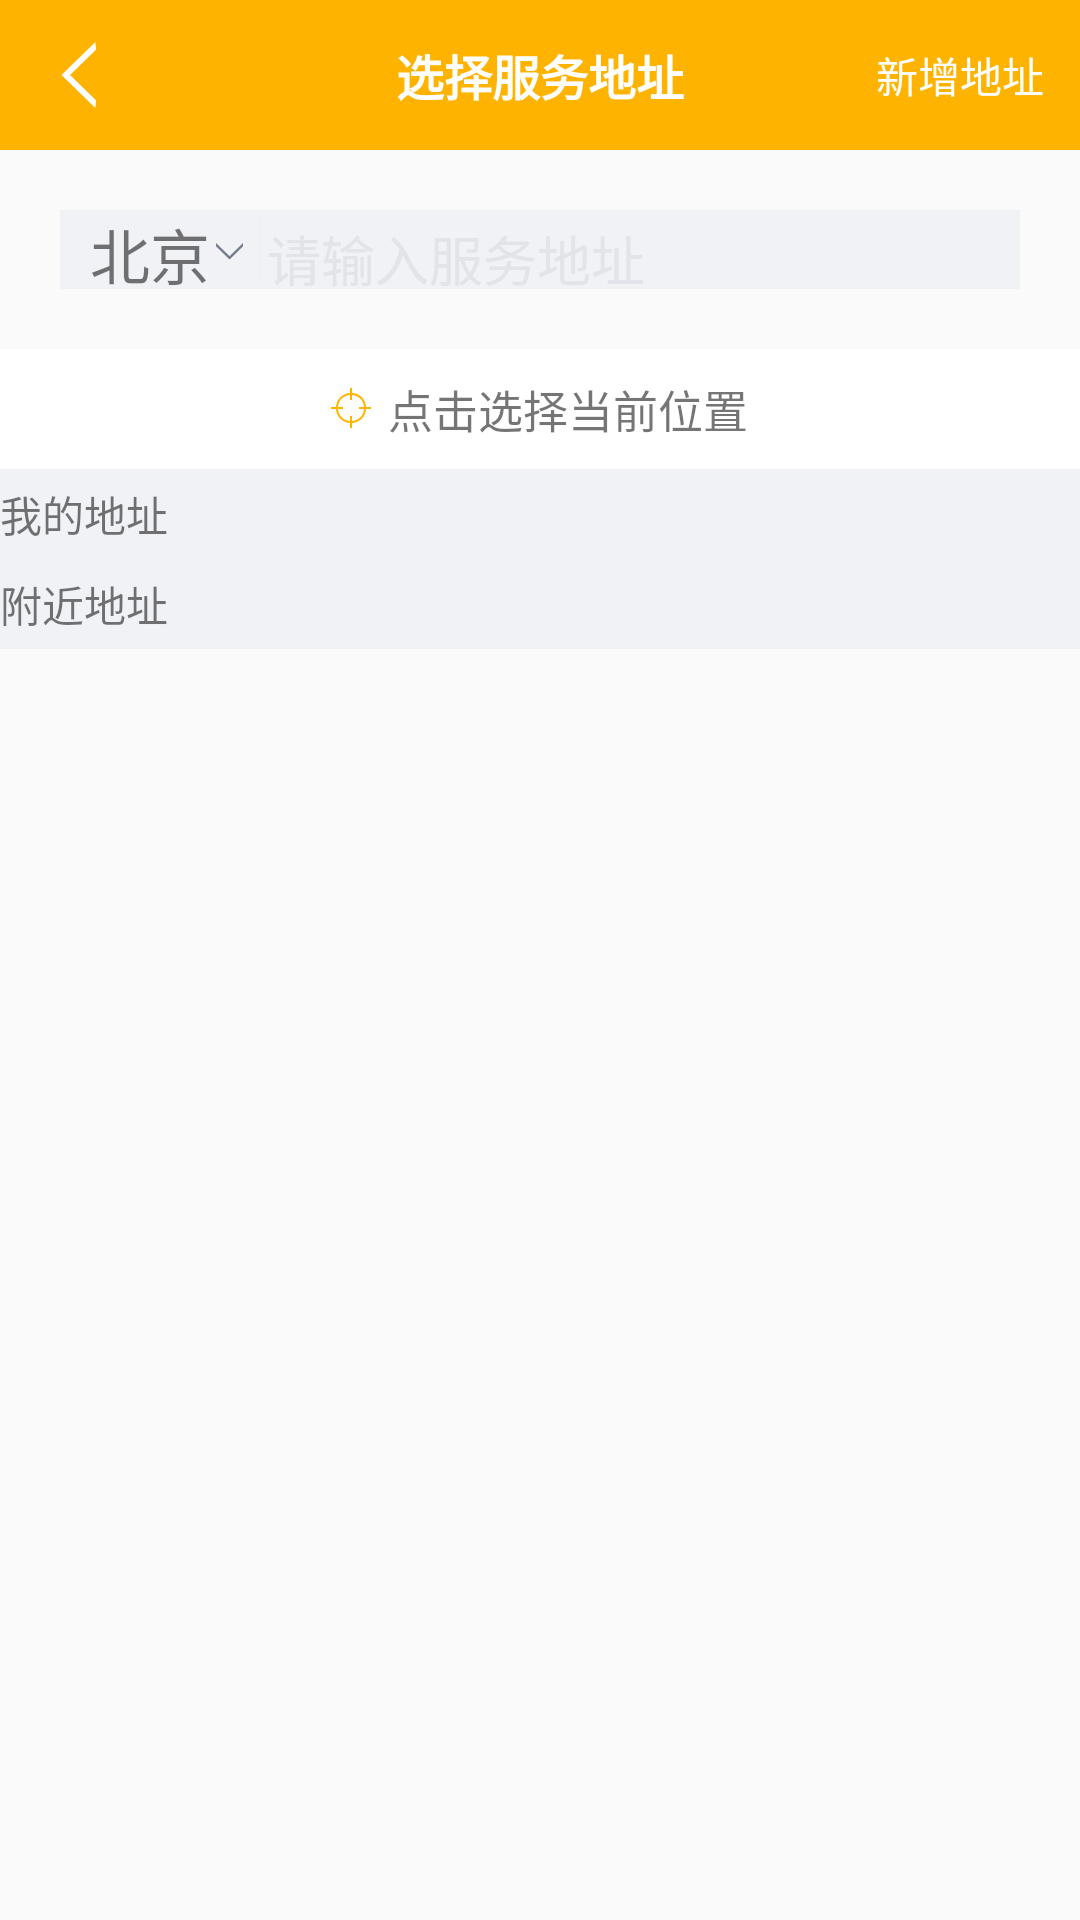

Layout XML and referenced resources for this Android screen:
<!-- AndroidManifest.xml: application theme AppTheme -->
<!-- res/layout/activity_location.xml -->
<?xml version="1.0" encoding="utf-8"?>

<LinearLayout xmlns:android="http://schemas.android.com/apk/res/android"
    xmlns:tools="http://schemas.android.com/tools"
    android:layout_width="match_parent"
    android:layout_height="match_parent"
    android:orientation="vertical"
    tools:context="com.engloryintertech.small.activity.LocationActivity">

    <LinearLayout
        android:layout_width="match_parent"
        android:layout_height="@dimen/title_height"
        android:background="@color/seek_title"
        android:orientation="horizontal">

        <LinearLayout
            android:layout_width="0dp"
            android:layout_height="match_parent"
            android:layout_gravity="center"
            android:layout_weight="1"
            android:orientation="horizontal">

            <ImageView
                android:id="@+id/ima_location_back"
                android:layout_width="wrap_content"
                android:layout_height="match_parent"
                android:layout_gravity="center"
                android:layout_marginLeft="20dp"
                android:src="@mipmap/back" />
        </LinearLayout>

        <TextView
            android:layout_width="0dp"
            android:layout_height="match_parent"
            android:layout_gravity="center"
            android:layout_weight="1"
            android:gravity="center"
            android:text="@string/choice_location"
            android:textColor="@color/login_regist"
            android:textSize="16sp"
            android:textStyle="bold" />

        <TextView
            android:id="@+id/tv_add_location"
            android:layout_width="0dp"
            android:layout_height="match_parent"
            android:layout_gravity="center"
            android:layout_weight="1"
            android:gravity="center"
            android:paddingLeft="40dp"
            android:text="@string/add_location"
            android:textColor="@color/login_regist" />
    </LinearLayout>

    <LinearLayout
        android:layout_width="match_parent"
        android:layout_height="wrap_content"
        android:layout_margin="20dp"
        android:background="@color/mine_bg"
        android:orientation="horizontal">

        <TextView
            android:id="@+id/tv_location_city"
            android:layout_width="wrap_content"
            android:layout_height="match_parent"
            android:layout_marginLeft="10dp"
            android:drawableRight="@mipmap/xiala"
            android:gravity="center"
            android:text="北京"
            android:textSize="20sp" />

        <View
            android:layout_width="1dp"
            android:layout_height="match_parent"
            android:layout_margin="2dp"
            android:background="@color/location_view_height" />

        <AutoCompleteTextView
            android:id="@+id/act_search"
            android:layout_width="match_parent"
            android:layout_height="wrap_content"
            android:background="@android:color/transparent"
            android:hint="请输入服务地址"
            android:inputType="text|textAutoComplete"
            android:textColorHint="@color/location_service" />
    </LinearLayout>

    <RelativeLayout
        android:layout_width="match_parent"
        android:layout_height="40dp"
        android:background="@color/login_regist">

        <LinearLayout
            android:id="@+id/line_curren_location"
            android:layout_width="wrap_content"
            android:layout_height="match_parent"
            android:layout_centerInParent="true"
            android:orientation="horizontal">

            <ImageView
                android:layout_width="wrap_content"
                android:layout_height="match_parent"
                android:layout_gravity="center"
                android:src="@mipmap/page_dingwei" />

            <TextView
                android:layout_width="wrap_content"
                android:layout_height="match_parent"
                android:layout_marginLeft="5dp"
                android:gravity="center"
                android:text="@string/current_location"
                android:textSize="15sp" />
        </LinearLayout>
    </RelativeLayout>

    <LinearLayout
        android:layout_width="match_parent"
        android:layout_height="30dp"
        android:background="@color/mine_bg">

        <TextView
            android:layout_width="wrap_content"
            android:layout_height="match_parent"
            android:gravity="center_vertical"
            android:text="@string/mime_location" />
    </LinearLayout>

    <ListView
        android:id="@+id/lv_mine_location"
        android:layout_width="match_parent"
        android:layout_height="wrap_content">

    </ListView>

    <LinearLayout
        android:id="@+id/line_near_local"
        android:layout_width="match_parent"
        android:layout_height="30dp"
        android:background="@color/mine_bg"
        android:orientation="vertical">

        <TextView
            android:layout_width="wrap_content"
            android:layout_height="match_parent"
            android:gravity="center_vertical"
            android:text="@string/near_location" />

        <ListView
            android:id="@+id/lv_near_location"
            android:layout_width="match_parent"
            android:layout_height="wrap_content">

        </ListView>
    </LinearLayout>
</LinearLayout>
<!-- resources referenced by this layout -->
<resources>
  <color name="location_service">#e1e4e9</color>
  <color name="location_view_height">#eff0f4</color>
  <color name="login_regist">#FFFFFF</color>
  <color name="mine_bg">#f1f2f6</color>
  <color name="seek_title">#ffb301</color>
  <dimen name="title_height">50dp</dimen>
  <!-- mipmap back: png bitmap (mipmap-hdpi, 1383 bytes) -->
  <!-- mipmap page_dingwei: png bitmap (mipmap-hdpi, 1370 bytes) -->
  <!-- mipmap xiala: png bitmap (mipmap-hdpi, 1191 bytes) -->
  <string name="add_location">新增地址</string>
  <string name="choice_location">选择服务地址</string>
  <string name="current_location">点击选择当前位置</string>
  <string name="mime_location">我的地址</string>
  <string name="near_location">附近地址</string>
  <style name="AppTheme" parent="Theme.AppCompat.Light.DarkActionBar">
          
          <item name="colorPrimary">@color/colorPrimary</item>
          <item name="colorPrimaryDark">@color/colorPrimaryDark</item>
          <item name="colorAccent">@color/colorAccent</item>
      </style>
  <color name="colorPrimary">#3F51B5</color>
  <color name="colorPrimaryDark">#303F9F</color>
  <color name="colorAccent">#FF4081</color>
</resources>
